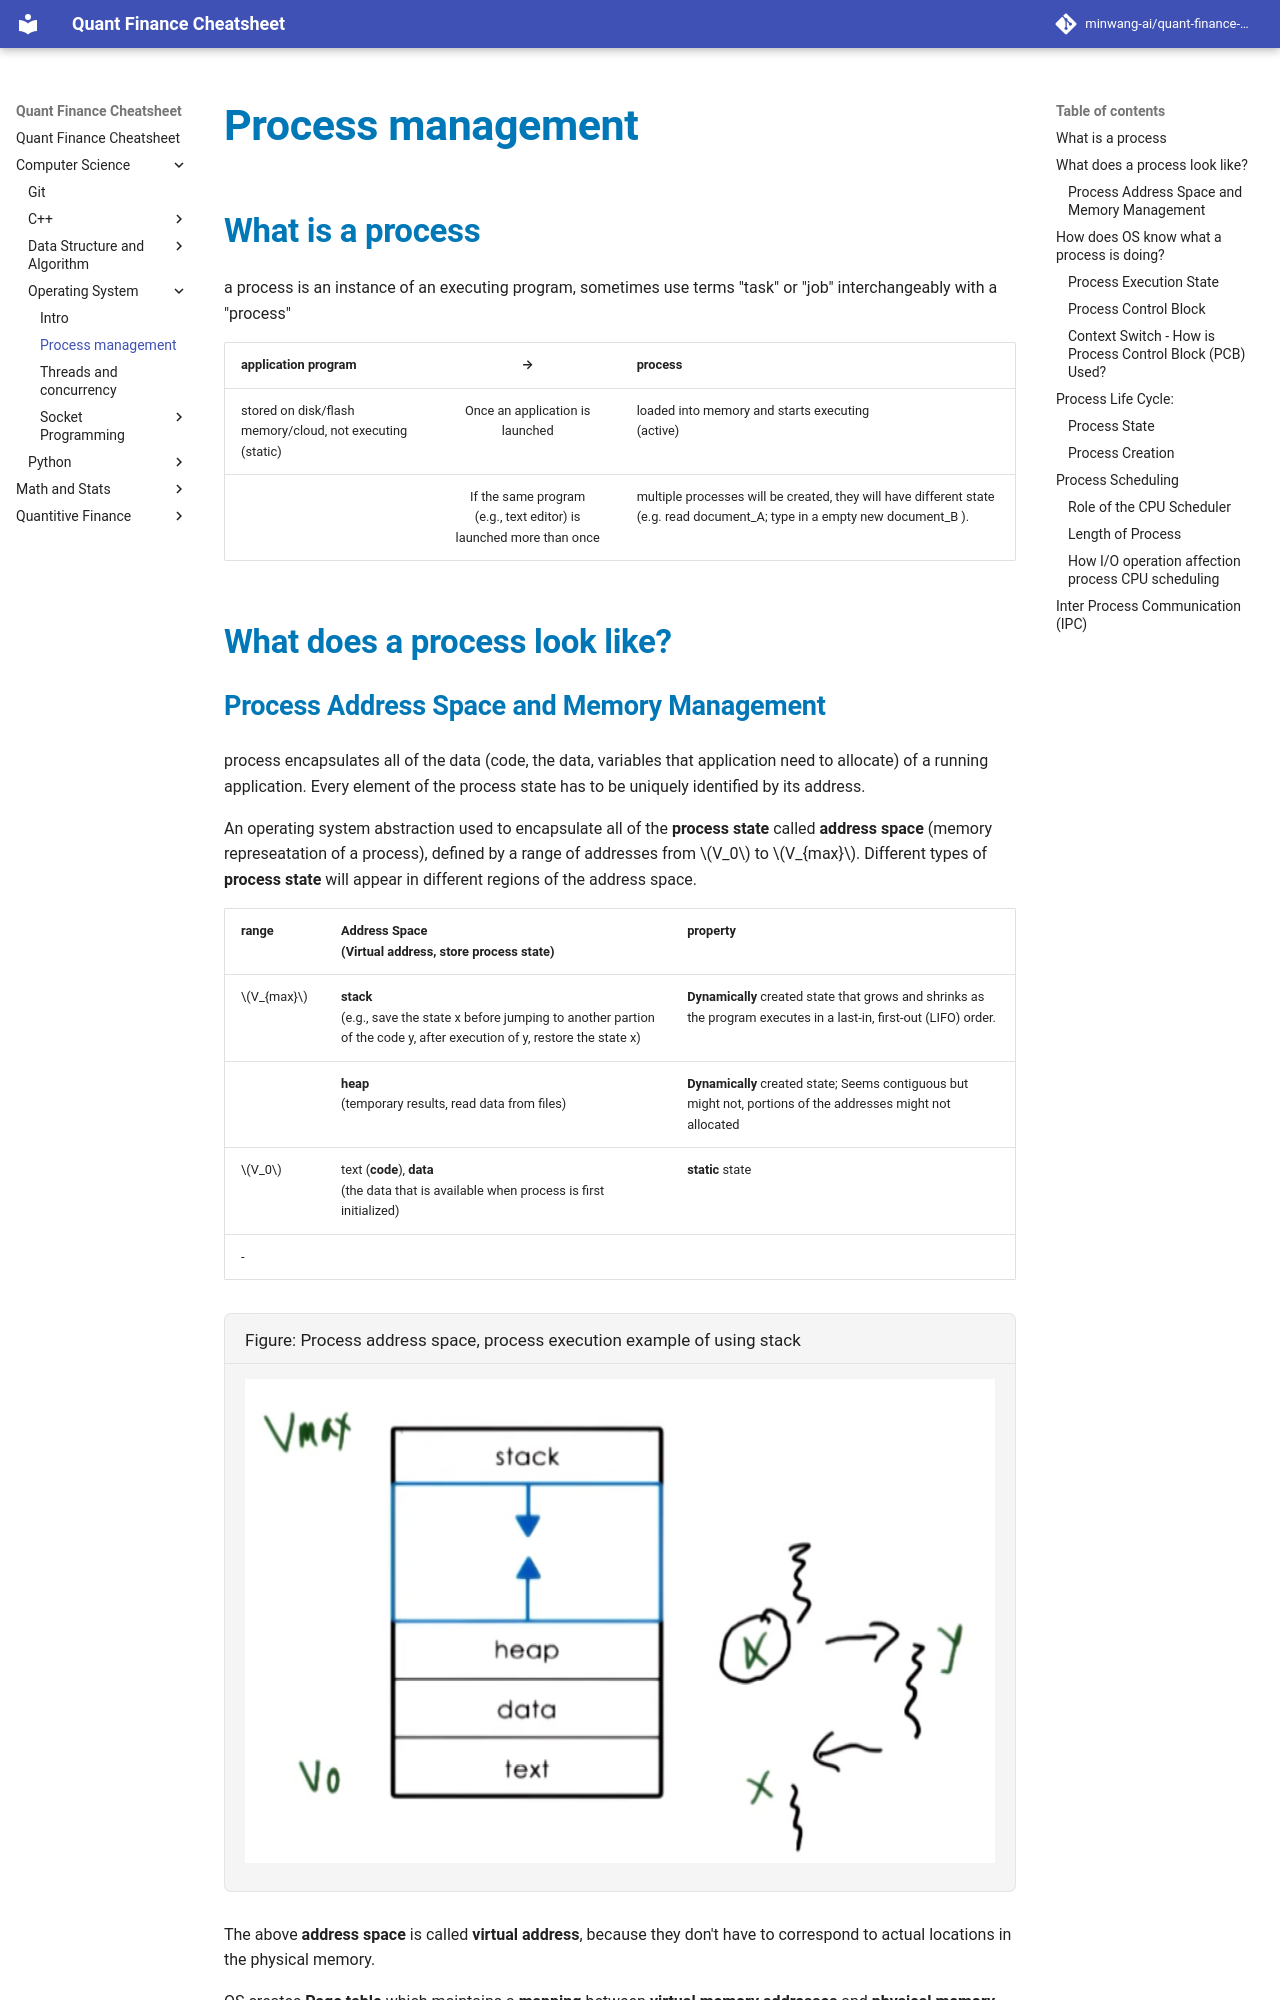

repository: minwang-ai/quant-finance-cheatsheet · page: Computer Science/Operating System/process management/index.html · generator: mkdocs

## What is a process

a process is an instance of an executing program, sometimes use terms "task" or "job" interchangeably with a "process"

|application program| &rarr; | process |
|---|:---:|--|
|stored on disk/flash memory/cloud, not executing <br> (static) |Once an application is launched| loaded into memory and starts executing <br> (active)|
||If the same program <br> (e.g., text editor) is launched more than once |multiple processes will be created, they will have different state (e.g. read document_A; type in a empty new document_B ).|
---



## What does a process look like?
